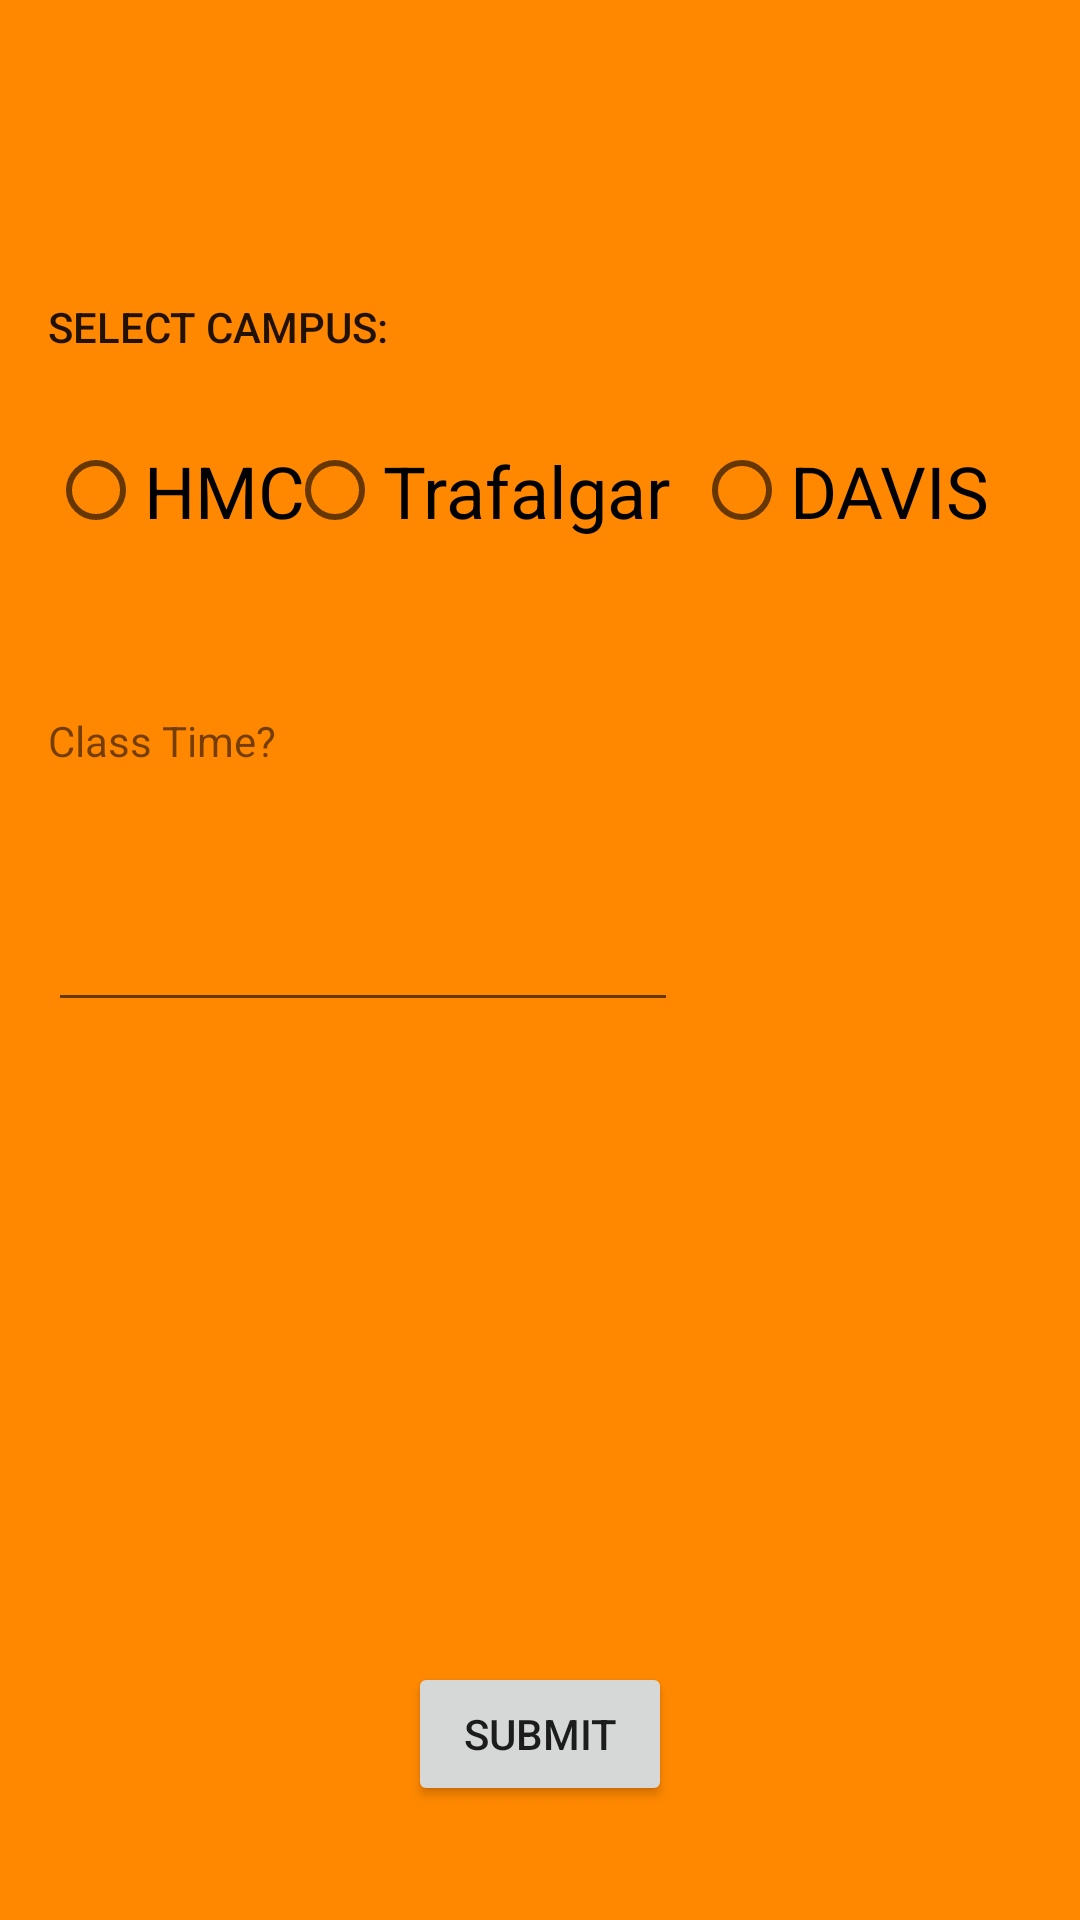

The Android layout XML behind this screen, and the referenced resources:
<!-- AndroidManifest.xml: application theme AppTheme -->
<!-- res/layout/activity_passenger_setup.xml -->
<?xml version="1.0" encoding="utf-8"?>
<android.support.constraint.ConstraintLayout
    xmlns:android="http://schemas.android.com/apk/res/android"
    xmlns:app="http://schemas.android.com/apk/res-auto"
    xmlns:tools="http://schemas.android.com/tools"
    android:layout_width="match_parent"
    android:layout_height="match_parent"
    android:background="@android:color/holo_orange_dark"
    tools:context="com.capstone.ridewithus.PassengerSetup">

    <RadioGroup
        android:id="@+id/radioGroup"
        android:layout_width="0dp"
        android:layout_height="50dp"
        android:layout_marginBottom="144dp"
        android:orientation="horizontal"
        app:layout_constraintBottom_toTopOf="@+id/time_textView"
        app:layout_constraintLeft_toLeftOf="parent"
        tools:layout_constraintBottom_creator="1"
        tools:layout_constraintLeft_creator="1">

    </RadioGroup>

    <TextView
        android:id="@+id/campus_textview"
        android:layout_width="wrap_content"
        android:layout_height="wrap_content"
        android:layout_marginLeft="16dp"
        android:layout_marginStart="16dp"
        android:layout_marginTop="6dp"
        android:text="Select Campus:"
        android:textAppearance="@style/TextAppearance.AppCompat.Button"
        app:layout_constraintLeft_toLeftOf="parent"
        app:layout_constraintTop_toBottomOf="@+id/radioGroup"
        tools:layout_constraintLeft_creator="1"
        tools:layout_constraintTop_creator="1"/>


    <EditText
        android:id="@+id/time_editText"
        android:layout_width="wrap_content"
        android:layout_height="wrap_content"
        android:layout_marginLeft="16dp"
        android:layout_marginStart="16dp"
        android:ems="10"
        android:inputType="time"
        app:layout_constraintBottom_toBottomOf="parent"
        app:layout_constraintLeft_toLeftOf="parent"
        app:layout_constraintTop_toTopOf="parent"
        tools:layout_constraintBottom_creator="1"
        tools:layout_constraintLeft_creator="1"
        tools:layout_constraintTop_creator="1"/>

    <Button
        android:id="@+id/submitDS_button"
        android:layout_width="wrap_content"
        android:layout_height="wrap_content"
        android:layout_marginBottom="38dp"
        android:text="Submit"
        app:layout_constraintBottom_toBottomOf="parent"
        app:layout_constraintLeft_toLeftOf="parent"
        app:layout_constraintRight_toRightOf="parent"
        tools:layout_constraintBottom_creator="1"
        tools:layout_constraintLeft_creator="1"
        tools:layout_constraintRight_creator="1"/>

    <RadioButton
        android:id="@+id/rb_davis_campus"
        android:layout_width="wrap_content"
        android:layout_height="wrap_content"
        android:layout_marginEnd="30dp"
        android:layout_marginRight="30dp"
        android:layout_weight="1"
        android:text="DAVIS"
        android:textSize="24sp"
        app:layout_constraintBaseline_toBaselineOf="@+id/rb_traf_campus"
        app:layout_constraintRight_toRightOf="parent"
        tools:layout_constraintBaseline_creator="1"
        tools:layout_constraintRight_creator="1"/>

    <RadioButton
        android:id="@+id/rb_traf_campus"
        android:layout_width="wrap_content"
        android:layout_height="wrap_content"
        android:layout_marginEnd="8dp"
        android:layout_marginRight="8dp"
        android:layout_marginTop="29dp"
        android:layout_weight="1"
        android:text="Trafalgar"
        android:textSize="24sp"
        app:layout_constraintRight_toLeftOf="@+id/rb_davis_campus"
        app:layout_constraintTop_toBottomOf="@+id/campus_textview"
        tools:layout_constraintRight_creator="1"
        tools:layout_constraintTop_creator="1"/>

    <RadioButton
        android:id="@+id/rb_hmc_campus"
        android:layout_width="wrap_content"
        android:layout_height="wrap_content"
        android:layout_marginLeft="16dp"
        android:layout_marginStart="16dp"
        android:layout_weight="1"
        android:text="HMC"
        android:textSize="24sp"
        app:layout_constraintBaseline_toBaselineOf="@+id/rb_traf_campus"
        app:layout_constraintLeft_toLeftOf="parent"
        tools:layout_constraintBaseline_creator="1"
        tools:layout_constraintLeft_creator="1"/>

    <TextView
        android:id="@+id/time_textView"
        android:layout_width="wrap_content"
        android:layout_height="wrap_content"
        android:layout_marginBottom="43dp"
        android:layout_marginLeft="16dp"
        android:layout_marginStart="16dp"
        android:text="Class Time?"
        app:layout_constraintBottom_toTopOf="@+id/time_editText"
        app:layout_constraintLeft_toLeftOf="parent"
        tools:layout_constraintBottom_creator="1"
        tools:layout_constraintLeft_creator="1"/>

</android.support.constraint.ConstraintLayout>
<!-- resources referenced by this layout -->
<resources>
  <style name="AppTheme" parent="Theme.AppCompat.Light.NoActionBar">
          
          <item name="colorPrimary">#F89B9B</item>
          <item name="colorPrimaryDark">@color/colorPrimaryDark</item>
          <item name="colorAccent">@color/colorAccent</item>
      </style>
  <!-- not gathered from this repository: default colours our renderer supplied (Android Studio template values) -->
  <color name="colorPrimaryDark">#FF3700B3</color>
  <color name="colorAccent">#FF03DAC5</color>
</resources>
